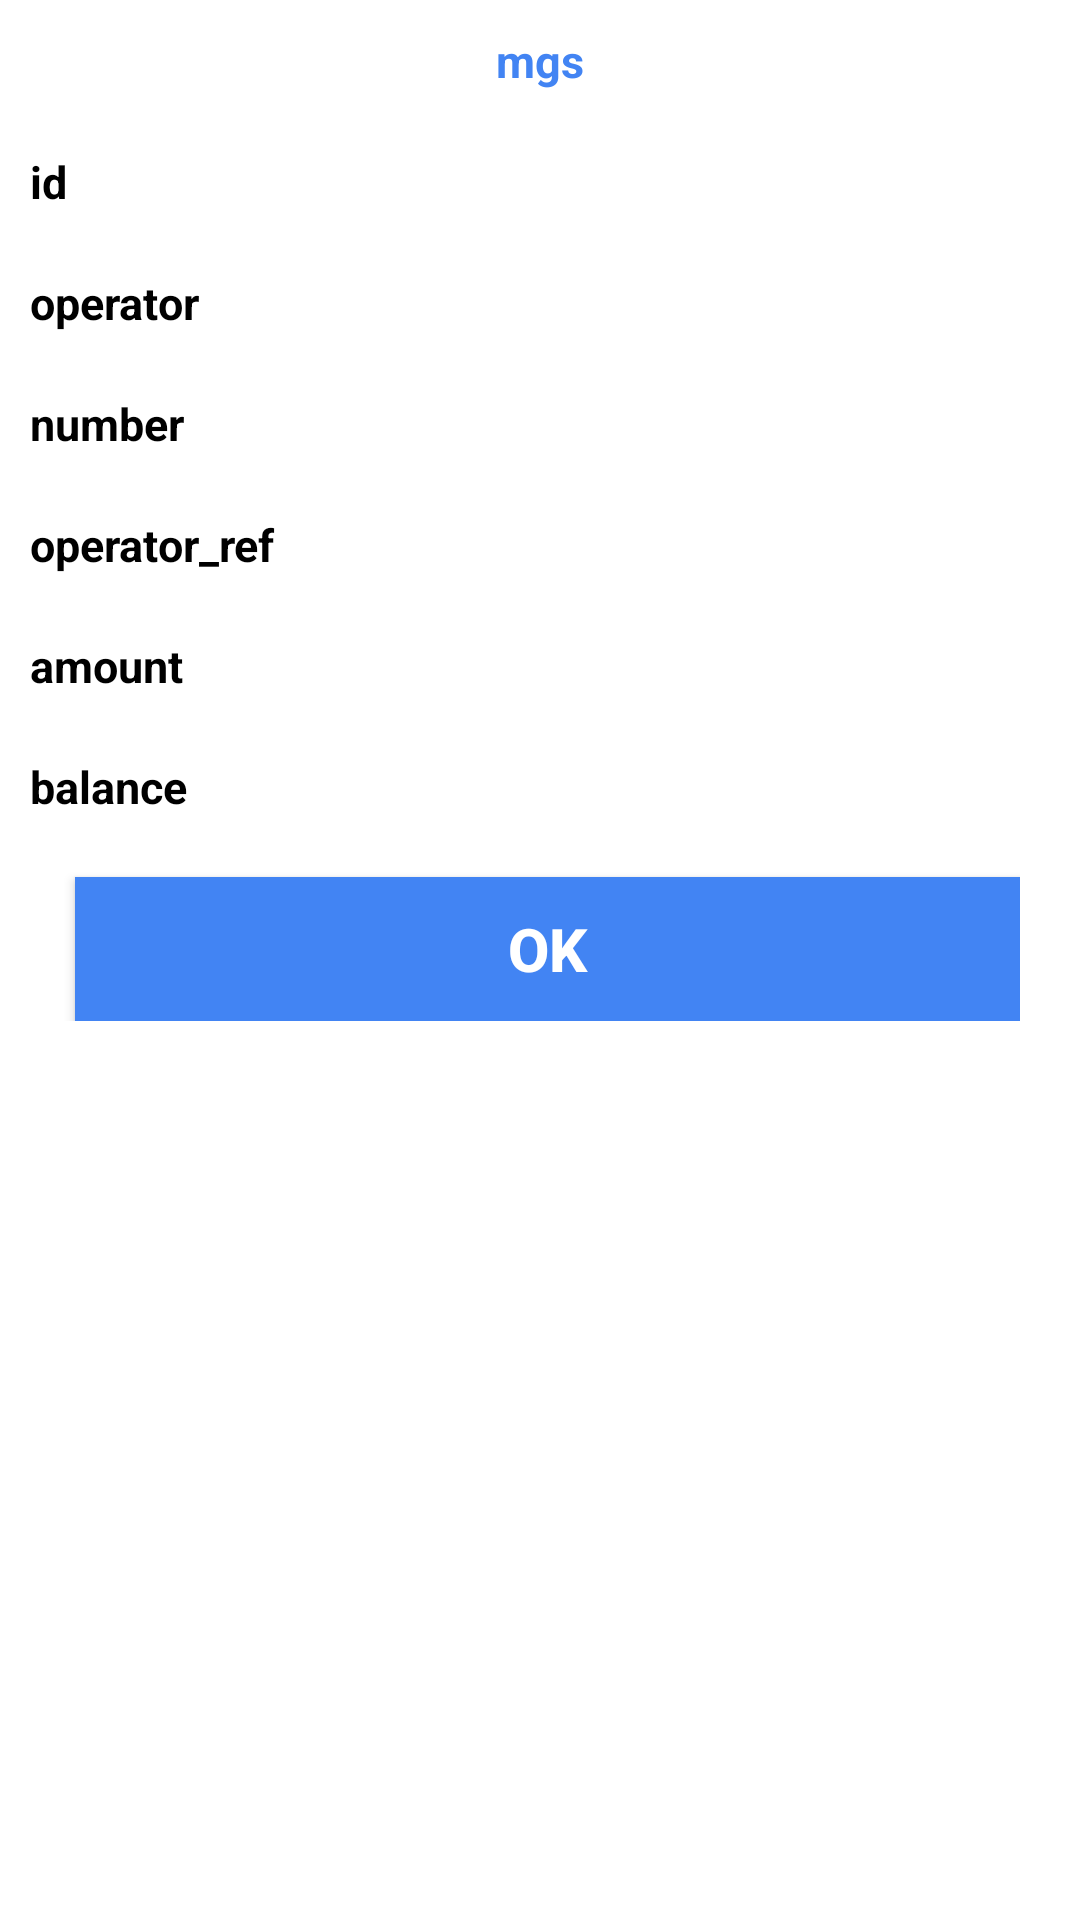

Produce the Android XML layout that renders to this screen, including the resource entries it uses.
<!-- AndroidManifest.xml: application theme AppTheme -->
<!-- res/layout/alertdialogcustom2.xml -->
<?xml version="1.0" encoding="utf-8"?>
<LinearLayout xmlns:android="http://schemas.android.com/apk/res/android"
    android:layout_width="match_parent"
    android:layout_height="match_parent"
    android:background="@color/white"
    android:orientation="vertical">

    <TextView
        android:id="@+id/msg_txv"
        android:layout_width="match_parent"
        android:layout_height="wrap_content"
        android:layout_gravity="center_vertical"
        android:padding="10dp"
        android:text="mgs"
        android:gravity="center"
        android:textColor="@color/transparent_dark_blue"
        android:textSize="15dp"
        android:textStyle="bold" />
    <TextView
        android:id="@+id/rsID_txv"
        android:layout_width="match_parent"
        android:layout_height="wrap_content"
        android:layout_gravity="center_vertical"
        android:padding="10dp"
        android:text="id"
        android:textColor="@android:color/black"
        android:textSize="15dp"
        android:textStyle="bold" />
    <TextView
        android:id="@+id/operator_txv"
        android:layout_width="match_parent"
        android:layout_height="wrap_content"
        android:layout_gravity="center_vertical"
        android:padding="10dp"
        android:text="operator"
        android:textColor="@android:color/black"
        android:textSize="15dp"
        android:textStyle="bold" />
    <TextView
        android:id="@+id/number_txv"
        android:layout_width="match_parent"
        android:layout_height="wrap_content"
        android:layout_gravity="center_vertical"
        android:padding="10dp"
        android:text="number"
        android:textColor="@android:color/black"
        android:textSize="15dp"
        android:textStyle="bold" />
    <TextView
        android:id="@+id/operator_ref_txv"
        android:layout_width="match_parent"
        android:layout_height="wrap_content"
        android:layout_gravity="center_vertical"
        android:padding="10dp"
        android:text="operator_ref"
        android:textColor="@android:color/black"
        android:textSize="15dp"
        android:textStyle="bold" />
    <TextView
        android:id="@+id/amount_txv"
        android:layout_width="match_parent"
        android:layout_height="wrap_content"
        android:layout_gravity="center_vertical"
        android:padding="10dp"
        android:text="amount"
        android:textColor="@android:color/black"
        android:textSize="15dp"
        android:textStyle="bold" />
    <TextView
        android:id="@+id/balance_txv"
        android:layout_width="match_parent"
        android:layout_height="wrap_content"
        android:layout_gravity="center_vertical"
        android:padding="10dp"
        android:text="balance"
        android:textColor="@android:color/black"
        android:textSize="15dp"
        android:textStyle="bold" />

    <LinearLayout
        android:layout_width="match_parent"
        android:layout_height="wrap_content"
        android:layout_gravity="center"
        android:layout_marginLeft="20dp"
        android:layout_marginRight="20dp"
        android:layout_marginBottom="10dp"
        android:orientation="horizontal">

        <Button
            android:id="@+id/btn_ok"
            android:layout_width="match_parent"
            android:layout_height="wrap_content"
            android:layout_marginLeft="5dp"
            android:background="@drawable/backpress"
            android:clickable="true"
            android:layout_marginTop="10dp"
            android:text="Ok"
            android:textColor="@color/white"
            android:textSize="20sp"
            android:textStyle="bold"/>
    </LinearLayout>
</LinearLayout>
<!-- resources referenced by this layout -->
<resources>
  <color name="transparent_dark_blue">#4284f3</color>
  <color name="white">#ffffff</color>
  <!-- drawable backpress (drawable) -->
  <?xml version="1.0" encoding="utf-8"?>
  <selector xmlns:android="http://schemas.android.com/apk/res/android">
      <item android:state_pressed="true">
          <shape>
              <solid android:color="#4284f3" />
          </shape>
      </item>
      <item>
          <shape>
              <solid android:color="@color/transparent_dark_blue"></solid>
          </shape>
      </item>
  </selector>
  <style name="AppTheme" parent="Theme.AppCompat.NoActionBar">
          
          <item name="colorPrimary">@color/colorPrimary</item>
          <item name="colorPrimaryDark">@color/colorPrimaryDark</item>
          <item name="colorAccent">@color/colorAccent</item>
      </style>
  <color name="colorPrimary">#3F51B5</color>
  <color name="colorPrimaryDark">#303F9F</color>
  <color name="colorAccent">#FF4081</color>
</resources>
